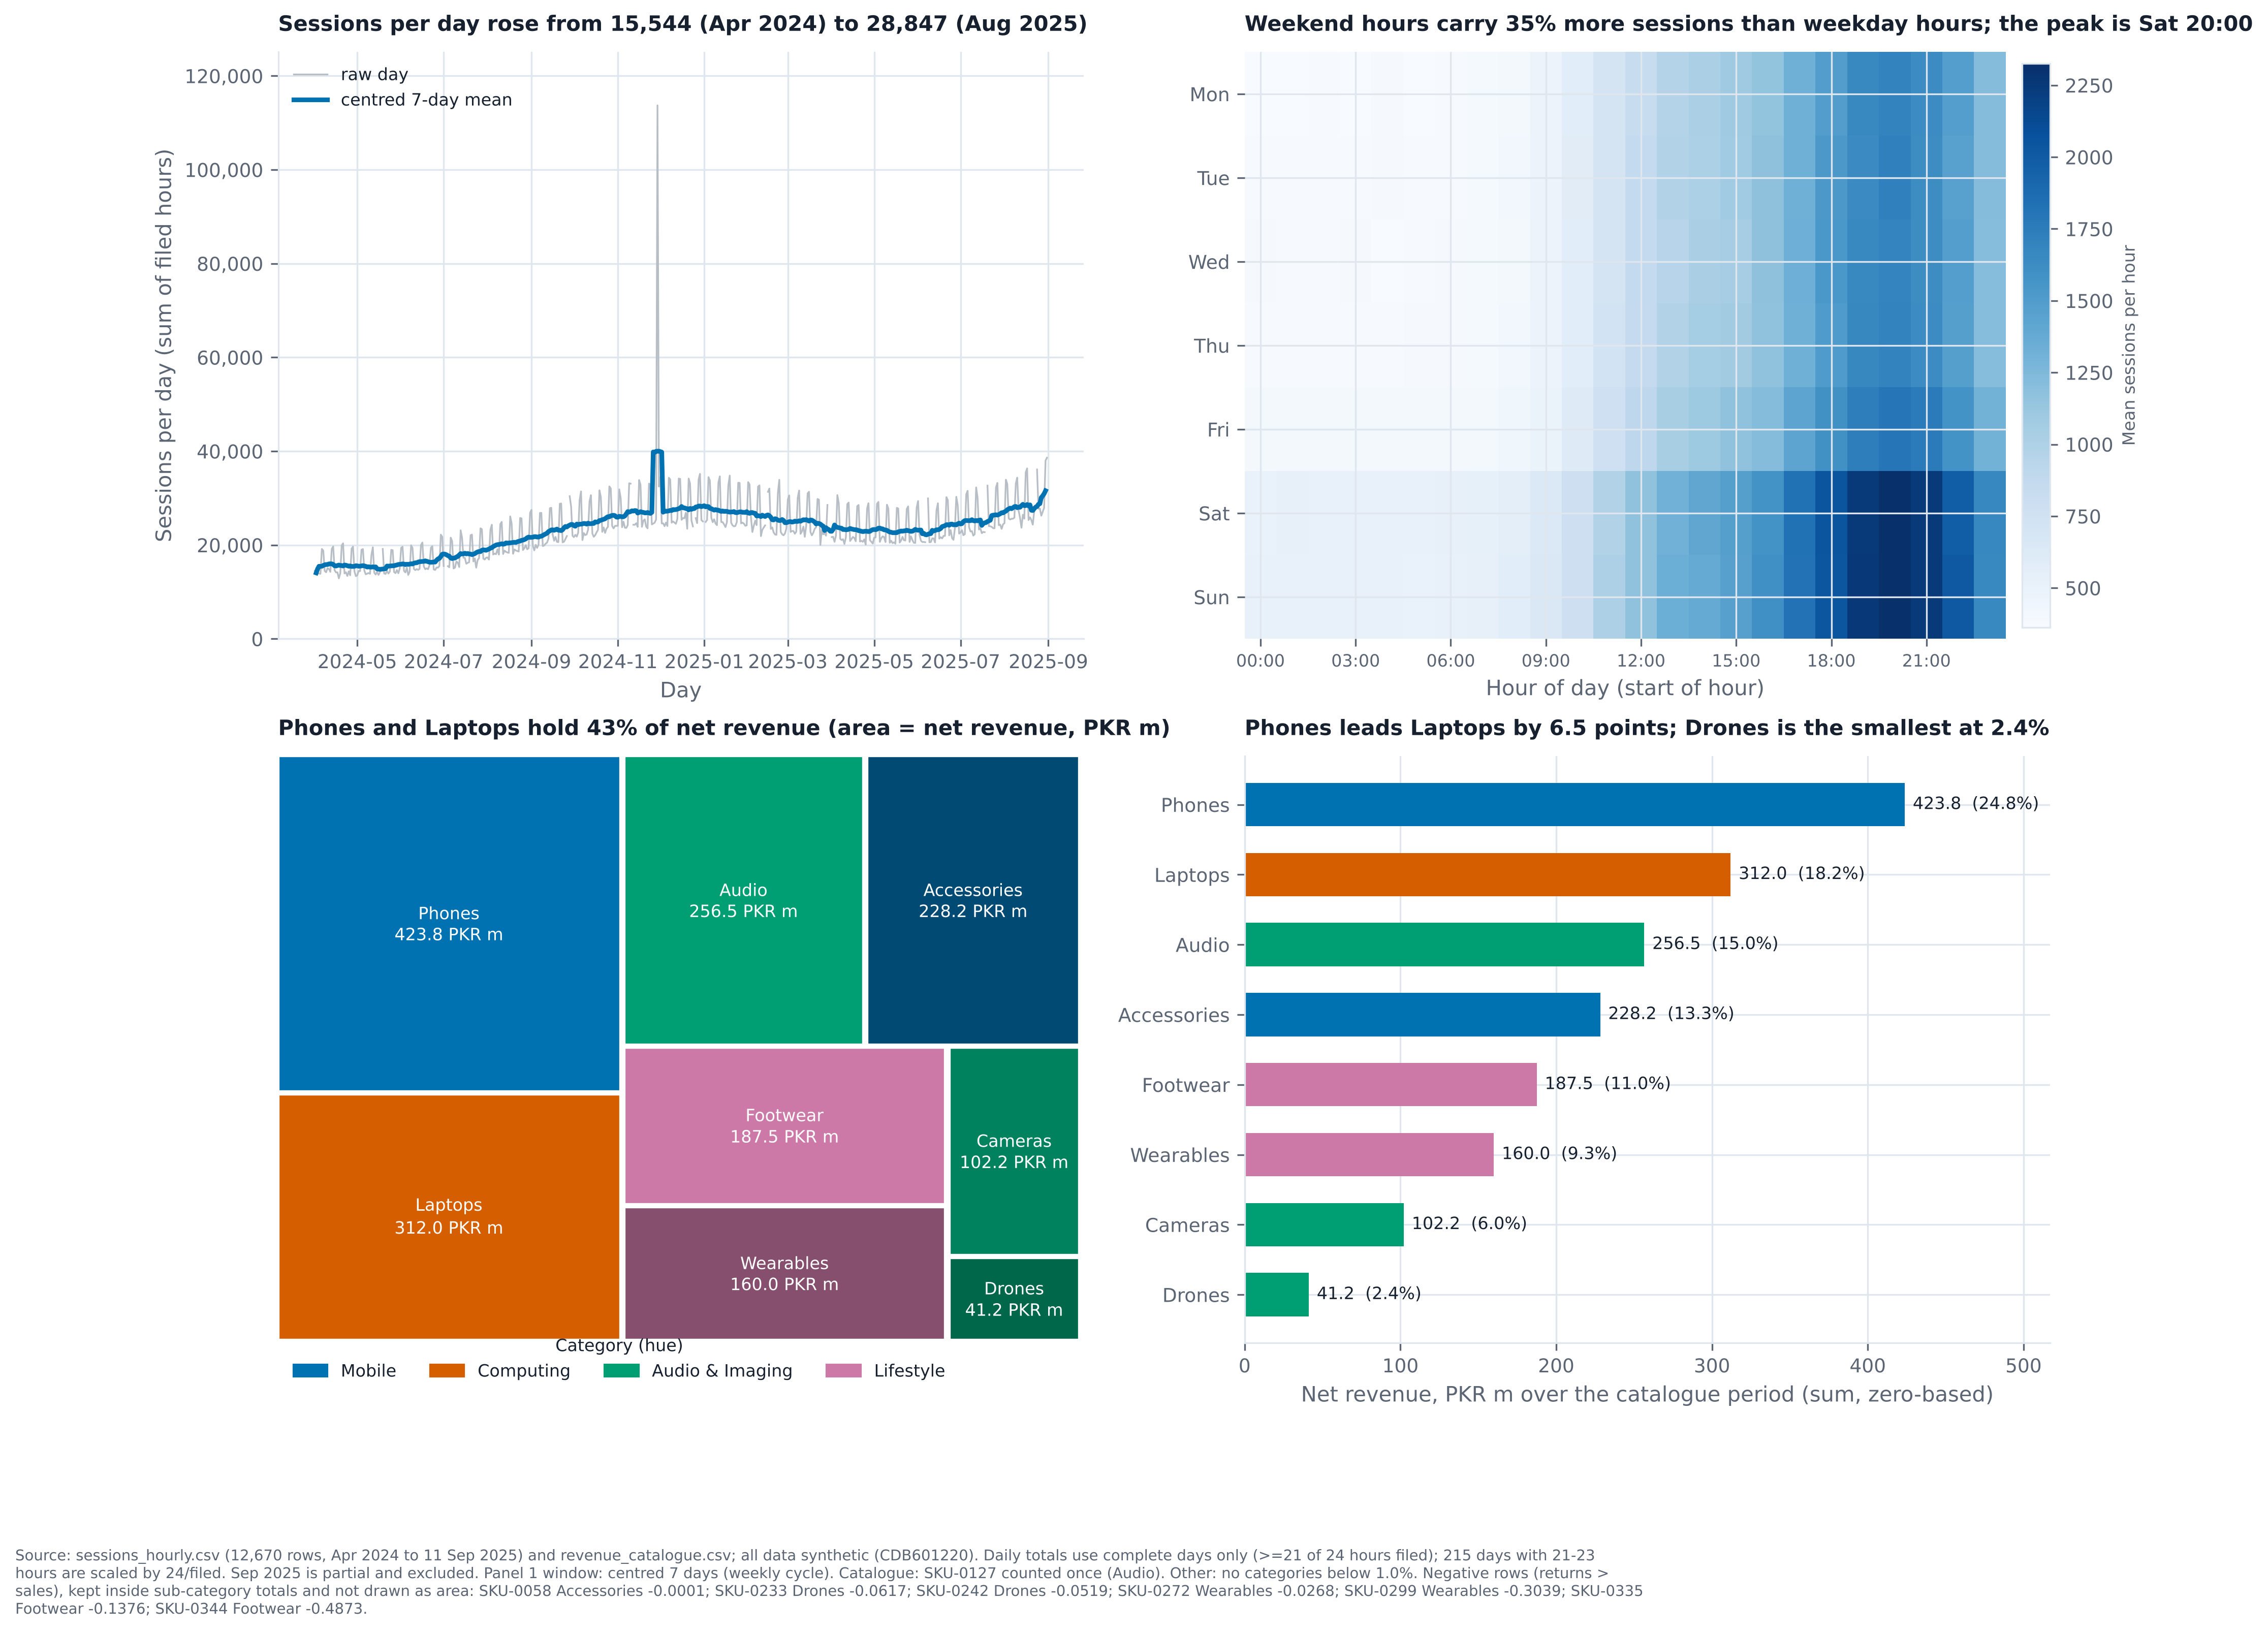

This figure's Python source:
#!/usr/bin/env python3
"""
partD_figure.py — Part D: the e-commerce review figure, one 2x2 panel.

    python3 partD_figure.py

Writes partD_figure.png (300 dpi), partD_decisions.md (every cleaning rule with its
count), partD_audit.txt (the index audit output), and prints every number the titles use.

Panels
  1  daily sessions: raw grey, centred 7-day mean on top (window named)
  2  day-of-week x hour-of-day heatmap of mean sessions, sequential colormap
  3  treemap of category -> sub-category net revenue (one hue per category)
  4  the same eight sub-categories as sorted horizontal bars, values printed
"""
from __future__ import annotations

import os
import sys

import matplotlib
matplotlib.use("Agg")
import matplotlib.pyplot as plt  # noqa: E402
import numpy as np  # noqa: E402
import pandas as pd  # noqa: E402

HERE = os.path.dirname(os.path.abspath(__file__))
sys.path.insert(0, HERE)
import sessions_clean as sc  # noqa: E402
import tslib  # noqa: E402
from vizlib import PALETTE, style_defaults, save_fig  # noqa: E402

D = os.path.join(HERE, "data")
style_defaults()
C = PALETTE
WINDOW = 7  # from partB Q1: the weekly cycle

# ------------------------------------------------------------- load and clean
h, decisions, gap_days, last_day = sc.load_sessions(os.path.join(D, "sessions_hourly.csv"))
daily_full = sc.daily_series(h)
daily = sc.analysis_daily(h)  # complete days only, Sep 2025 excluded
hourly = h.loc[:sc.ANALYSIS_END]
cat, cat_dec, neg = sc.load_catalogue(os.path.join(D, "revenue_catalogue.csv"))

# ------------------------------------------------------------- numbers for titles
roll = daily.rolling(WINDOW, center=True, min_periods=5).mean()
monthly = daily.dropna().resample("MS").mean()
m_first, m_last = monthly.iloc[0], monthly.iloc[-1]

hs = hourly.sessions.dropna()
dow = hs.groupby(hs.index.dayofweek).mean()
wk = dow.loc[:4].mean()
we = dow.loc[5:].mean()
weekend_pct = (we / wk - 1) * 100
grid = hs.groupby([hs.index.dayofweek, hs.index.hour]).mean().unstack()
pk = grid.stack().idxmax()
pk_day = ["Mon", "Tue", "Wed", "Thu", "Fri", "Sat", "Sun"][pk[0]]
pk_hour = pk[1]

sub = cat.groupby(["category", "subcategory"]).net_revenue_pkr_m.sum().reset_index()
total_net = sub.net_revenue_pkr_m.sum()
sub["share"] = sub.net_revenue_pkr_m / total_net * 100
sub = sub.sort_values("net_revenue_pkr_m", ascending=False).reset_index(drop=True)
assert (sub.net_revenue_pkr_m > 0).all(), "a sub-category total is negative: cannot be drawn as area"
ref = pd.read_csv(os.path.join(D, "shares_eight.csv")).set_index("subcategory").share_pct
chk = sub.set_index("subcategory").share.reindex(ref.index)
max_dev = float((chk - ref).abs().max())
assert max_dev <= 0.3, f"shares differ from shares_eight.csv by {max_dev:.2f} points"

# hierarchy must be a tree: each sub-category one parent, children sum to parent
assert cat.groupby("subcategory").category.nunique().max() == 1
cat_tot = cat.groupby("category").net_revenue_pkr_m.sum()
assert abs(cat_tot.sum() - sub.net_revenue_pkr_m.sum()) < 1e-6

# "Other": how many sub-categories fall under 1%? (declared, not hidden)
other_series, other_note = tslib.rollup_other(sub.set_index("subcategory").net_revenue_pkr_m, min_share_pct=1.0)

# ------------------------------------------------------------- figure
fig, axs = plt.subplots(2, 2, figsize=(15, 11))
ax1, ax2, ax3, ax4 = axs.ravel()

# Panel 1 — raw grey, window named
ax1.plot(daily.index, daily.values, color="#b8bec6", linewidth=0.8, label="raw day")
ax1.plot(roll.index, roll.values, color=C["series"][0], linewidth=2.2, label=f"centred {WINDOW}-day mean")
ax1.set_ylim(0, daily.max() * 1.1)
ax1.set_ylabel("Sessions per day (sum of filed hours)")
ax1.set_xlabel("Day")
ax1.yaxis.set_major_formatter(matplotlib.ticker.StrMethodFormatter("{x:,.0f}"))
ax1.legend(fontsize=8, loc="upper left", frameon=False)
ax1.set_title(f"Sessions per day rose from {m_first:,.0f} (Apr 2024) to {m_last:,.0f} (Aug 2025)",
              loc="left", fontsize=10)

# Panel 2 — heatmap, sequential
im = ax2.imshow(grid.values, aspect="auto", cmap="Blues", origin="upper")
ax2.set_yticks(range(7))
ax2.set_yticklabels(["Mon", "Tue", "Wed", "Thu", "Fri", "Sat", "Sun"])
ax2.set_xticks(range(0, 24, 3))
ax2.set_xticklabels([f"{x:02d}:00" for x in range(0, 24, 3)], fontsize=8)
ax2.set_xlabel("Hour of day (start of hour)")
for s in ["top", "right", "left", "bottom"]:
    ax2.spines[s].set_visible(False)
cb = fig.colorbar(im, ax=ax2, fraction=0.035, pad=0.02)
cb.set_label("Mean sessions per hour", fontsize=8)
ax2.set_title(f"Weekend hours carry {weekend_pct:.0f}% more sessions than weekday hours; "
              f"the peak is {pk_day} {pk_hour:02d}:00", loc="left", fontsize=10)

# Panel 3 — treemap, one hue per category, children are shades of the parent hue
hues = {"Mobile": C["series"][0], "Computing": C["series"][1],
        "Audio & Imaging": C["series"][2], "Lifestyle": C["series_4th"]}
def shade(hexcol, k, n):
    """Children of one parent: the parent hue, from full strength down to lighter, so
    the hue still says which category a block belongs to."""
    import matplotlib.colors as mc
    r, g, b = mc.to_rgb(hexcol)
    t = 1.0 - 0.35 * (k / max(n - 1, 1))  # 1.0 for the largest child, 0.65 for the smallest
    return (r * t, g * t, b * t)
colors, labels, vals = [], [], []
for _, row in sub.iterrows():
    siblings = sub[sub.category == row.category].index.tolist()
    k = siblings.index(_)
    colors.append(shade(hues[row.category], k, len(siblings)))
    labels.append(row.subcategory)
    vals.append(row.net_revenue_pkr_m)
tslib.treemap(ax3, sub.net_revenue_pkr_m.values, labels=labels, values=vals,
              colors=colors, fontsize=8, value_fmt="{:,.1f} PKR m")
import matplotlib.patches as mpatches  # noqa: E402
ax3.legend(handles=[mpatches.Patch(color=col, label=name) for name, col in hues.items()],
           loc="lower left", bbox_to_anchor=(0.0, -0.09), ncol=4, fontsize=8, frameon=False,
           title="Category (hue)", title_fontsize=8)
share_of = sub.set_index("subcategory").share
ax3.set_title(f"Phones and Laptops hold {share_of['Phones'] + share_of['Laptops']:.0f}% of net revenue "
              f"(area = net revenue, PKR m)", loc="left", fontsize=10)

# Panel 4 — sorted bars, values printed
bars = sub.sort_values("net_revenue_pkr_m", ascending=True)
ypos = np.arange(len(bars))
ax4.barh(ypos, bars.net_revenue_pkr_m.values, color=[hues[c] for c in bars.category], height=0.62)
ax4.set_yticks(ypos)
ax4.set_yticklabels(bars.subcategory.values, fontsize=9)
ax4.set_xlabel("Net revenue, PKR m over the catalogue period (sum, zero-based)")
for y, v, s_ in zip(ypos, bars.net_revenue_pkr_m.values, bars.share.values):
    ax4.text(v + total_net * 0.003, y, f"{v:,.1f}  ({s_:.1f}%)", va="center", fontsize=8)
ax4.set_xlim(0, bars.net_revenue_pkr_m.max() * 1.22)
for s in ["top", "right"]:
    ax4.spines[s].set_visible(False)
ax4.set_title(f"Phones leads Laptops by {share_of['Phones'] - share_of['Laptops']:.1f} points; "
              f"Drones is the smallest at {share_of['Drones']:.1f}%", loc="left", fontsize=10)

neg_txt = "; ".join(f"{r.sku} {r.subcategory} {r.net_revenue_pkr_m:.4f}" for r in neg.itertuples())
note = (
    "Source: sessions_hourly.csv (12,670 rows, Apr 2024 to 11 Sep 2025) and revenue_catalogue.csv; all data synthetic (CDB601220). "
    f"Daily totals use complete days only (>=21 of 24 hours filed); {int(daily_full.loc[daily.index, 'scaled'].sum())} days "
    "with 21-23 hours are scaled by 24/filed. Sep 2025 is partial and excluded. "
    f"Panel 1 window: centred {WINDOW} days (weekly cycle). "
    f"Catalogue: SKU-0127 counted once (Audio). Other: {other_note}. "
    f"Negative rows (returns > sales), kept inside sub-category totals and not drawn as area: {neg_txt}."
)
import textwrap  # noqa: E402
fig.text(0.01, -0.012, "\n".join(textwrap.wrap(note, 210)), fontsize=7,
         color=C["ink_soft"], va="top")
fig.savefig(os.path.join(HERE, "partD_figure.png"), dpi=300, bbox_inches="tight", facecolor="white")
plt.close(fig)

# ------------------------------------------------------------- written outputs
dec_all = decisions + cat_dec
md = ["# partD decisions (generated by partD_figure.py)", "",
      "| # | what | detected | rule | rows |", "|---|---|---|---|---|"]
for i, d in enumerate(dec_all, 1):
    md.append(f"| {i} | {d['what']} | {d['detected']} | {d['rule']} | {d['rows']} |")
md += ["", "Daily rule: a day needs >= 21 of 24 filed hours; 21-23 scaled by 24/filed. "
       f"Scaled days in analysis: {int(daily_full.loc[daily.index, 'scaled'].sum())}; "
       "scaling changes a 23-hour day by +4.3%."]
md += ["", f"Shares vs shares_eight.csv: max deviation {max_dev:.2f} points (tolerance 0.3).", ""]
md += ["Negative rows (kept inside sub-category totals):", ""]
md += [f"- {r.sku} {r.category} / {r.subcategory} ({r.sku_name}): {r.net_revenue_pkr_m:.4f} PKR m"
       for r in neg.itertuples()]
with open(os.path.join(HERE, "partD_decisions.md"), "w") as f:
    f.write("\n".join(md) + "\n")

audit_daily = tslib.audit_index(daily_full.sessions.dropna(), "D")
present = h.index[h.orders.notna()]
audit_hour = tslib.audit_index(pd.Series(1, index=present), "h")
with open(os.path.join(HERE, "partD_audit.txt"), "w") as f:
    f.write("index audit, hourly (rows present; missing = hours nobody filed)\n")
    f.write(f"{audit_hour}\n\n")
    f.write("index audit, daily (complete days with a value)\n")
    f.write(f"{audit_daily}\n\n")
    f.write(f"catalogue sub-category shares max deviation vs shares_eight: {max_dev:.3f}\n")
    f.write(f"other bucket: {other_note}\n")

print("TITLES AND NUMBERS")
print(f"  monthly mean/day first {m_first:,.0f}, last {m_last:,.0f}")
print(f"  weekday mean/hr {wk:,.0f}, weekend {we:,.0f}, +{weekend_pct:.1f}%; peak {pk_day} {pk_hour:02d}:00")
print("  sub-category net shares:", {r.subcategory: round(r.share, 2) for r in sub.itertuples()})
print(f"  max deviation vs shares_eight: {max_dev:.3f}")
print(f"  other: {other_note}")
print(f"  negatives: {len(neg)} rows, sum {neg.net_revenue_pkr_m.sum():.4f}")
print("wrote partD_figure.png, partD_decisions.md, partD_audit.txt")
